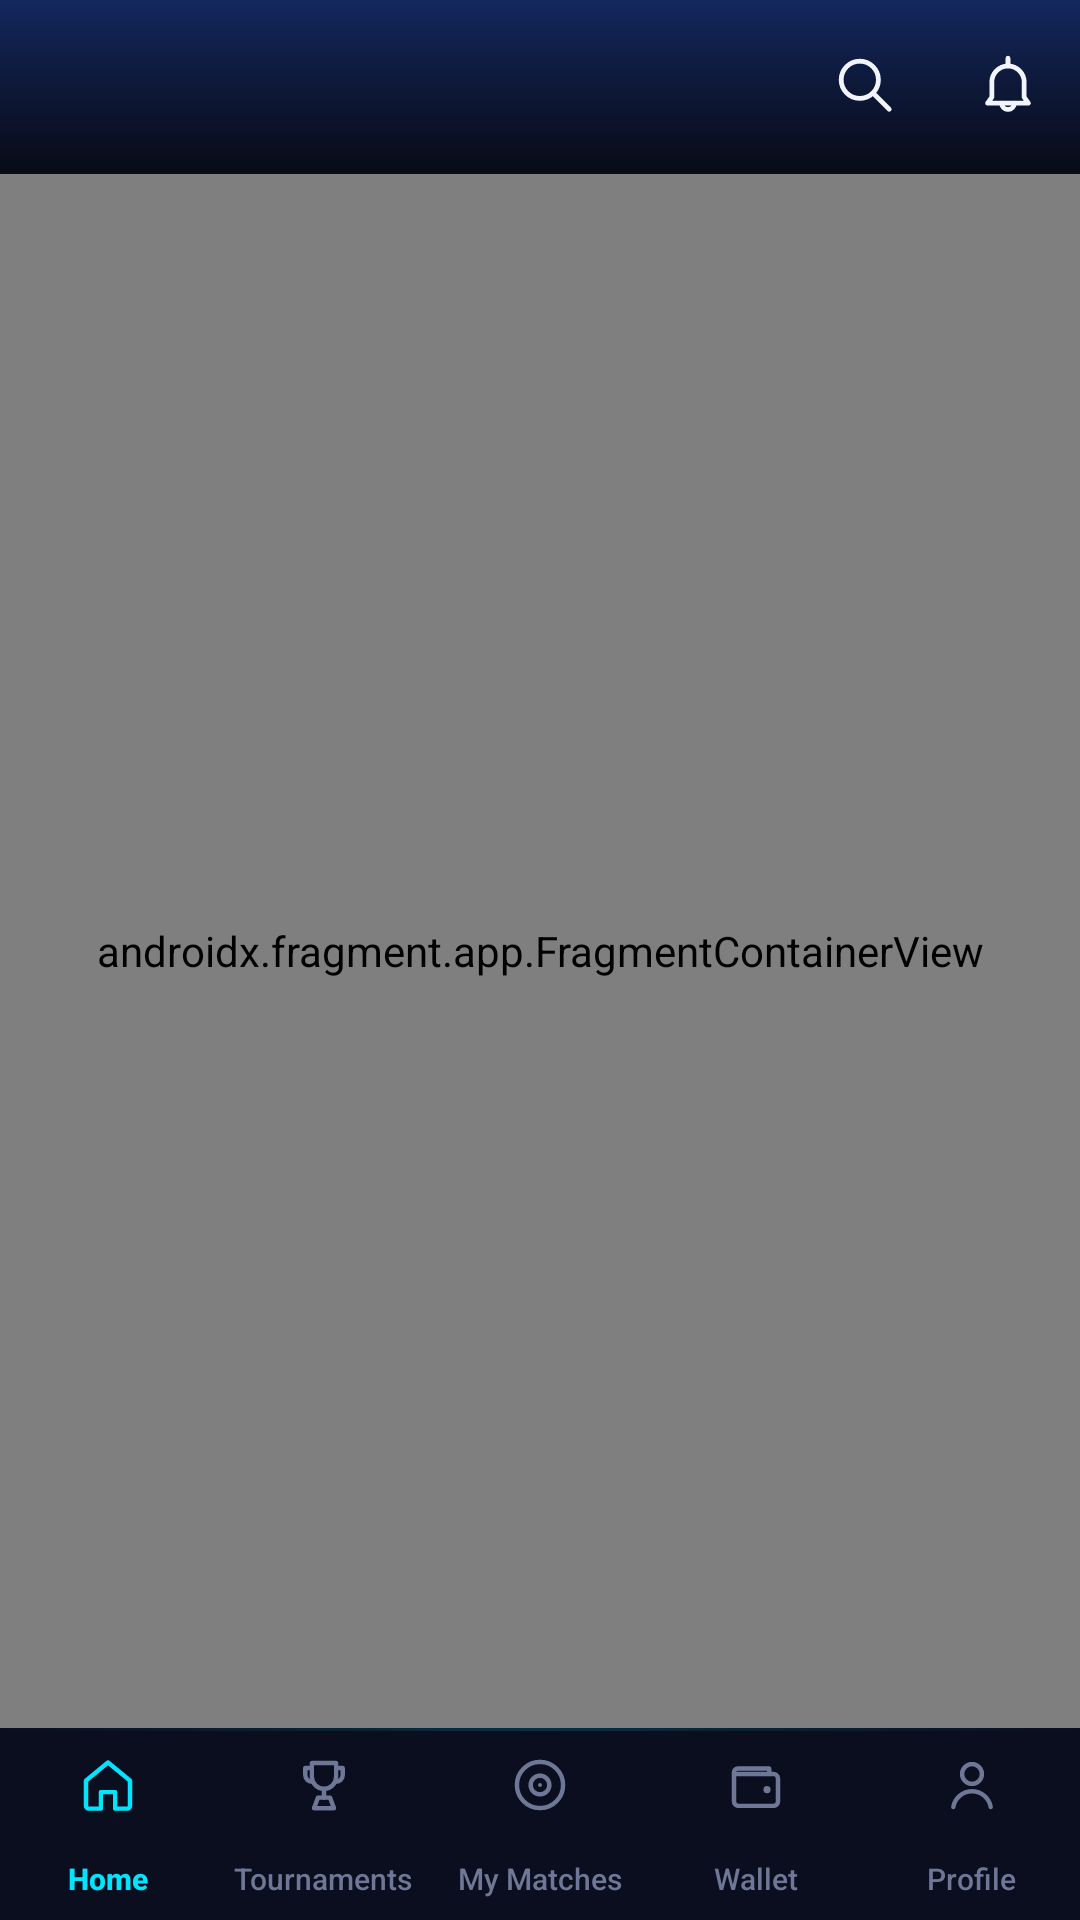

Produce the Android XML layout that renders to this screen, including the resource entries it uses.
<!-- AndroidManifest.xml: activity theme Theme.TournamentArena.Main -->
<!-- res/layout/activity_main.xml -->
<?xml version="1.0" encoding="utf-8"?>
<androidx.constraintlayout.widget.ConstraintLayout
    xmlns:android="http://schemas.android.com/apk/res/android"
    xmlns:app="http://schemas.android.com/apk/res-auto"
    android:id="@+id/main_root"
    android:layout_width="match_parent"
    android:layout_height="match_parent"
    android:background="@drawable/bg_app">

    <com.google.android.material.appbar.MaterialToolbar
        android:id="@+id/toolbar"
        style="@style/Widget.TA.Toolbar"
        android:title="@string/title_home"
        app:menu="@menu/menu_main_toolbar"
        app:layout_constraintTop_toTopOf="parent"
        app:layout_constraintStart_toStartOf="parent"
        app:layout_constraintEnd_toEndOf="parent"/>

    <androidx.fragment.app.FragmentContainerView
        android:id="@+id/main_nav_host"
        android:name="androidx.navigation.fragment.NavHostFragment"
        android:layout_width="0dp"
        android:layout_height="0dp"
        app:defaultNavHost="true"
        app:navGraph="@navigation/nav_main"
        app:layout_constraintTop_toBottomOf="@id/toolbar"
        app:layout_constraintBottom_toTopOf="@id/bottom_nav"
        app:layout_constraintStart_toStartOf="parent"
        app:layout_constraintEnd_toEndOf="parent"/>

    <com.google.android.material.bottomnavigation.BottomNavigationView
        android:id="@+id/bottom_nav"
        style="@style/Widget.TA.BottomNavigationView"
        app:menu="@menu/bottom_nav_menu"
        app:layout_constraintBottom_toBottomOf="parent"
        app:layout_constraintStart_toStartOf="parent"
        app:layout_constraintEnd_toEndOf="parent"/>
</androidx.constraintlayout.widget.ConstraintLayout>
<!-- resources referenced by this layout -->
<resources>
  <string name="title_home">Arena Home</string>
  <style name="Theme.TournamentArena.Main" parent="Theme.TournamentArena">
          <item name="android:windowBackground">@color/ta_color_bg_primary</item>
      </style>
  <color name="ta_color_bg_space">#04050C</color>
  <color name="ta_color_bg_primary">#080A16</color>
  <color name="ta_color_bg_secondary">#0D1024</color>
  <color name="ta_color_transparent">#00000000</color>
  <color name="ta_color_glow_blue">#552F6BFF</color>
  <dimen name="ta_bottom_nav_height">64dp</dimen>
  <dimen name="ta_bottom_nav_icon_size">22dp</dimen>
  <color name="ta_color_ripple">#33FFFFFF</color>
  <dimen name="ta_elevation_none">0dp</dimen>
  <style name="TextAppearance.TA.NavLabel.Active" parent="TextAppearance.TA.NavLabel">
          <item name="android:textStyle">bold</item>
      </style>
  <style name="TextAppearance.TA.NavLabel" parent="android:TextAppearance">
          <item name="android:textSize">@dimen/ta_bottom_nav_label_size</item>
          <item name="android:fontFamily">sans-serif-medium</item>
      </style>
  <dimen name="ta_toolbar_height">58dp</dimen>
  <color name="ta_color_text_primary">#F2F5FF</color>
  <color name="ta_color_text_tertiary">#6E7896</color>
  <color name="ta_color_nav_background">#0B0E1E</color>
  <dimen name="ta_stroke_thin">1dp</dimen>
  <color name="ta_color_primary_soft">#2600E5FF</color>
  <dimen name="ta_bottom_nav_label_size">10sp</dimen>
  <dimen name="ta_text_title_large">20sp</dimen>
  <dimen name="ta_text_caption">12sp</dimen>
  <color name="ta_color_primary">#00E5FF</color>
  <color name="ta_color_text_secondary">#A7B1CE</color>
  <color name="ta_color_primary_dark">#00A6BF</color>
  <color name="ta_color_text_on_primary">#04131A</color>
  <color name="ta_color_tertiary">#7B3BFF</color>
  <color name="ta_color_tertiary_dark">#5024B5</color>
  <color name="ta_color_accent">#FF3D8B</color>
  <color name="ta_color_error">#FF4D6A</color>
  <color name="ta_color_surface">#141A2E</color>
  <color name="ta_color_text_inverse">#05060F</color>
  <color name="ta_color_surface_elevated">#1B2340</color>
  <dimen name="ta_stroke_thick">2dp</dimen>
  <dimen name="ta_input_corner_radius">14dp</dimen>
  <dimen name="ta_button_height">52dp</dimen>
  <dimen name="ta_button_min_width">120dp</dimen>
  <dimen name="ta_button_padding_horizontal">20dp</dimen>
  <dimen name="ta_button_corner_radius">14dp</dimen>
  <dimen name="ta_card_corner_radius">18dp</dimen>
  <color name="ta_color_stroke_subtle">#1C2340</color>
  <dimen name="ta_chip_height">30dp</dimen>
  <dimen name="ta_radius_pill">100dp</dimen>
  <dimen name="ta_radius_xl">20dp</dimen>
  <color name="ta_color_stroke">#2A3454</color>
  <style name="TextAppearance.TA.Link" parent="TextAppearance.TA.BodyStrong">
          <item name="android:textColor">@color/ta_color_text_link</item>
      </style>
  <dimen name="ta_text_body">14sp</dimen>
  <dimen name="ta_line_spacing_extra">4dp</dimen>
  <dimen name="ta_card_min_height">96dp</dimen>
  <dimen name="ta_helper_text_size">12sp</dimen>
  <dimen name="ta_text_button">15sp</dimen>
  <dimen name="ta_letter_spacing_medium">0.04</dimen>
  <style name="TextAppearance.TA.BodyStrong" parent="TextAppearance.TA.Body">
          <item name="android:textColor">@color/ta_color_text_primary</item>
          <item name="android:fontFamily">sans-serif-medium</item>
      </style>
  <color name="ta_color_text_link">#00E5FF</color>
  <dimen name="ta_radius_2xl">26dp</dimen>
  <dimen name="ta_text_subtitle">16sp</dimen>
  <dimen name="ta_input_padding_horizontal">16dp</dimen>
  <color name="ta_color_control_disabled">#38405C</color>
  <color name="ta_color_white_24">#3DFFFFFF</color>
  <color name="ta_color_gradient_start">#2F6BFF</color>
  <color name="ta_color_gradient_mid">#7B3BFF</color>
</resources>
